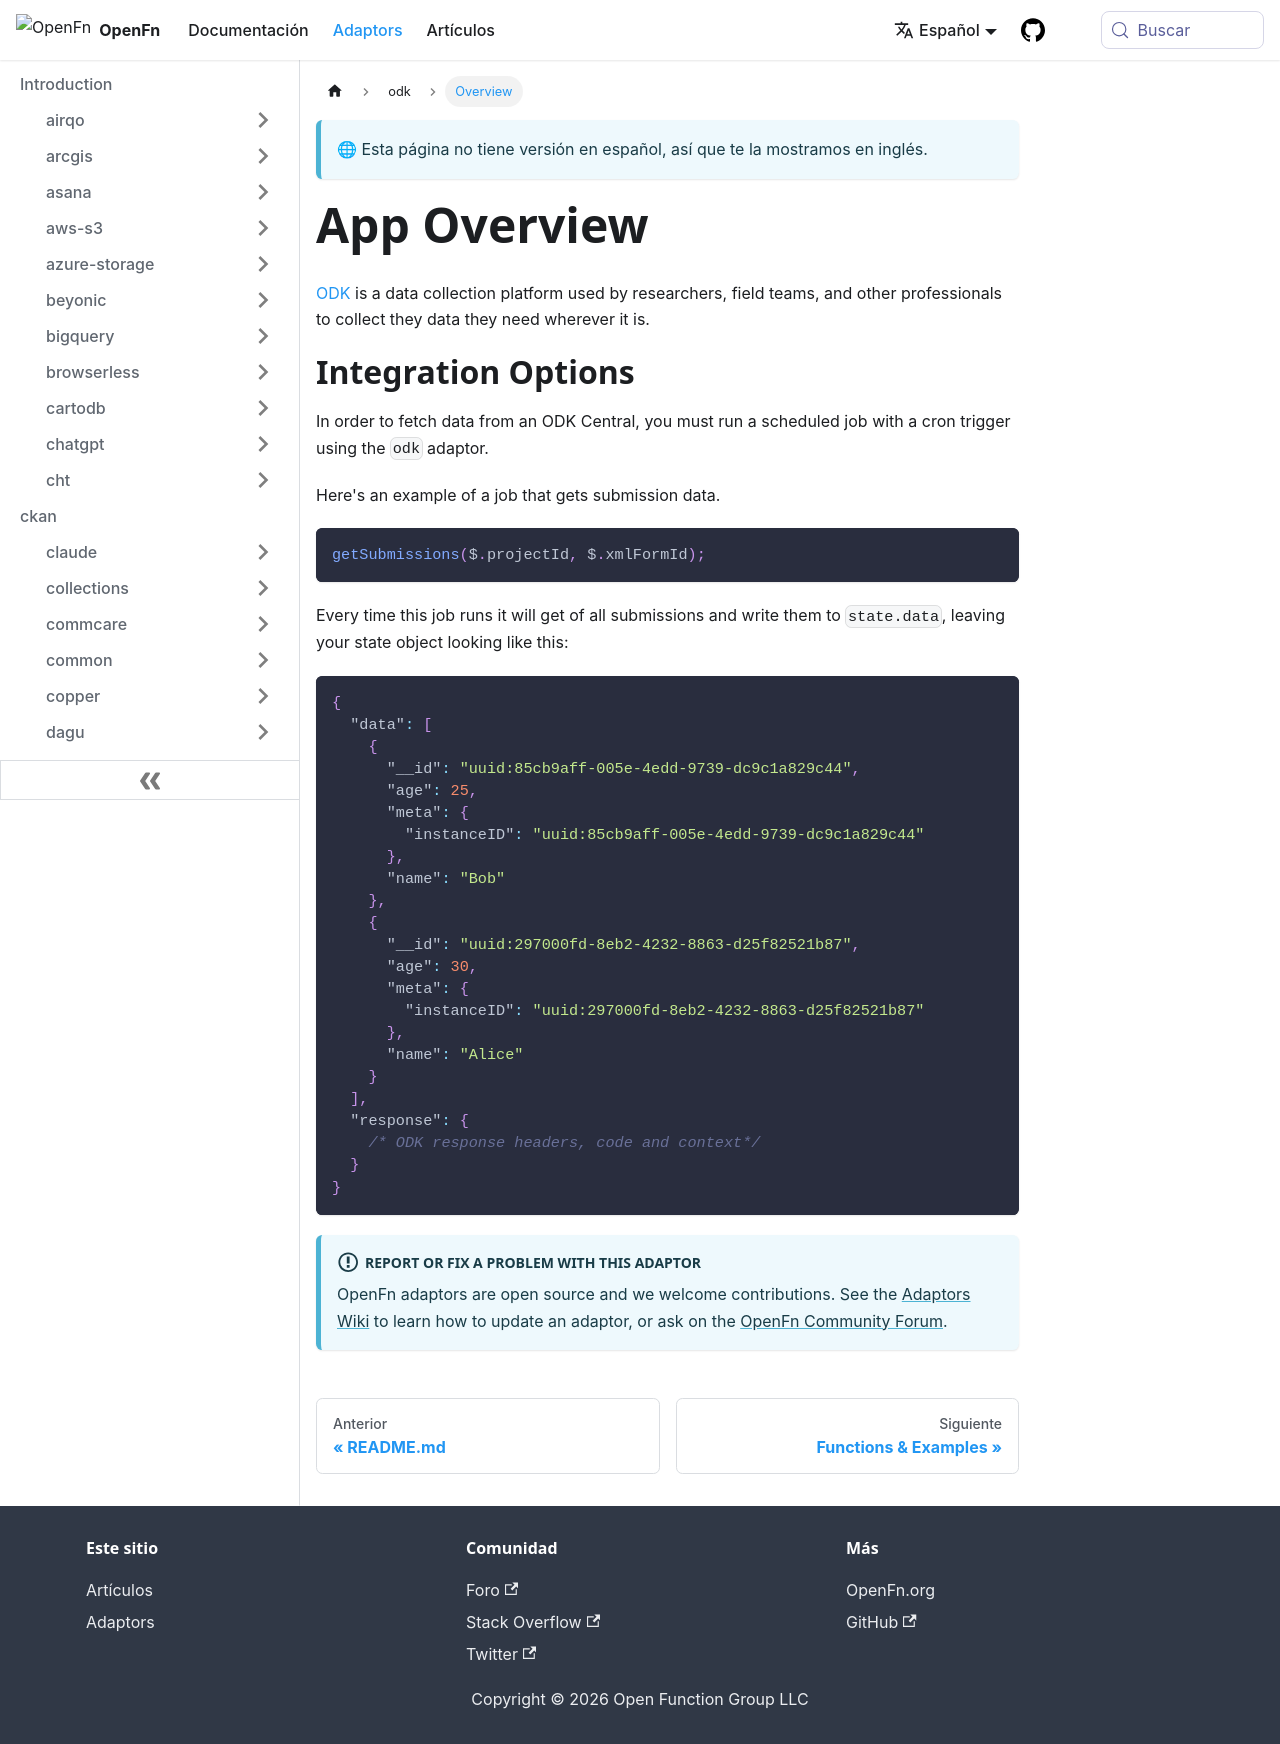

repository: OpenFn/docs · page: es/adaptors/odk.html · generator: docusaurus

---
title: ODK
---

# App Overview

[ODK](https://getodk.org) is a data collection platform used by researchers,
field teams, and other professionals to collect they data they need wherever it
is.

# Integration Options

In order to fetch data from an ODK Central, you must run a scheduled job with a
cron trigger using the `odk` adaptor.

Here's an example of a job that gets submission data.

```js
getSubmissions($.projectId, $.xmlFormId);
```

Every time this job runs it will get of all submissions and write them to
`state.data`, leaving your state object looking like this:

```json
{
  "data": [
    {
      "__id": "uuid:85cb9aff-005e-4edd-9739-dc9c1a829c44",
      "age": 25,
      "meta": {
        "instanceID": "uuid:85cb9aff-005e-4edd-9739-dc9c1a829c44"
      },
      "name": "Bob"
    },
    {
      "__id": "uuid:297000fd-8eb2-4232-8863-d25f82521b87",
      "age": 30,
      "meta": {
        "instanceID": "uuid:297000fd-8eb2-4232-8863-d25f82521b87"
      },
      "name": "Alice"
    }
  ],
  "response": {
    /* ODK response headers, code and context*/
  }
}
```

:::info Report or fix a problem with this adaptor

OpenFn adaptors are open source and we welcome contributions. See the
[Adaptors Wiki](https://github.com/OpenFn/adaptors/blob/main/wiki/index.md) to
learn how to update an adaptor, or ask on the
[OpenFn Community Forum](https://community.openfn.org/).

:::
